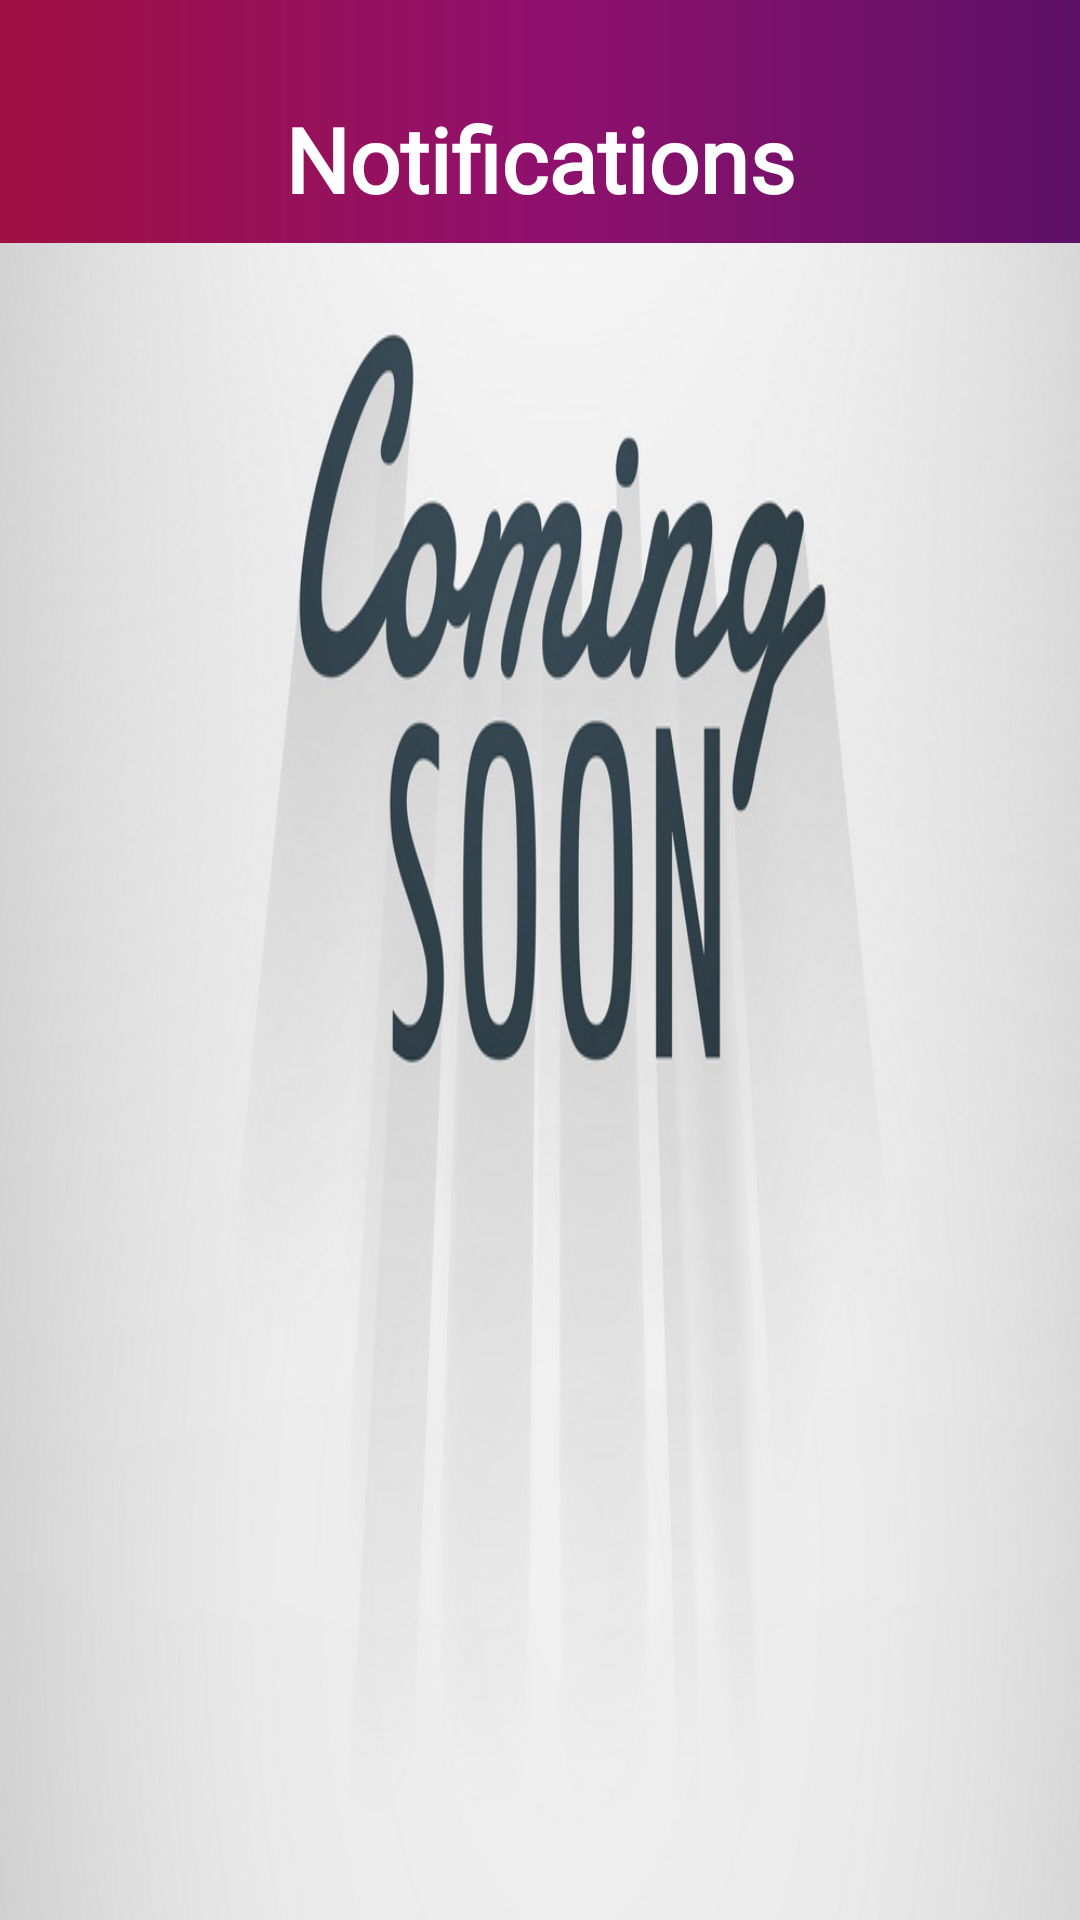

Android layout source for this screen:
<!-- AndroidManifest.xml: application theme AppTheme -->
<!-- res/layout/activity_notification.xml -->
<?xml version="1.0" encoding="utf-8"?>
<RelativeLayout xmlns:android="http://schemas.android.com/apk/res/android"
    xmlns:app="http://schemas.android.com/apk/res-auto"
    xmlns:tools="http://schemas.android.com/tools"
    android:layout_width="match_parent"
    android:layout_height="match_parent"
    tools:context="com.a4dotsinc.profilo.NotificationActivity">

    <LinearLayout
        android:layout_width="match_parent"
        android:layout_height="wrap_content"
        android:id="@+id/toolbar"
        android:background="@drawable/notification_toolbar">

        <include
            layout="@layout/tool_bar_notification"
            android:layout_width="match_parent"
            android:layout_height="wrap_content"
            android:layout_marginTop="25dp"
            />

    </LinearLayout>

    <ImageView
        android:layout_width="match_parent"
        android:layout_height="wrap_content"
        android:layout_alignParentStart="true"
        android:layout_below="@+id/toolbar"
        android:background="@drawable/notif_back" />

</RelativeLayout>
<!-- res/layout/tool_bar_notification.xml (included above) -->
<?xml version="1.0" encoding="utf-8"?>
<android.support.v7.widget.Toolbar
    xmlns:android="http://schemas.android.com/apk/res/android"
    xmlns:app="http://schemas.android.com/apk/res-auto"
    android:id="@+id/toolBar"
    android:layout_width="match_parent"
    android:layout_height="wrap_content"
    android:background="@drawable/notification_toolbar">

    <ImageButton
        android:id="@+id/back"
        android:layout_width="wrap_content"
        android:layout_height="wrap_content"
        android:background="#00ffffff"
        android:src="@drawable/ic_arrow_back_black_24dp" />

    <TextView
        android:layout_width="wrap_content"
        android:layout_height="wrap_content"
        android:layout_alignParentEnd="true"
        android:layout_alignParentTop="true"
        android:layout_gravity="center"
        android:fontFamily="@font/ranga_rold"
        android:gravity="center"
        android:text="Notifications"
        android:textColor="#FFF"
        android:textSize="30sp"
        android:textStyle="bold" />

</android.support.v7.widget.Toolbar>
<!-- resources referenced by this layout -->
<resources>
  <!-- drawable notif_back: jpg bitmap (drawable, 88757 bytes) -->
  <!-- drawable notification_toolbar (drawable) -->
  <?xml version="1.0" encoding="utf-8"?>
  <shape android:shape="rectangle" xmlns:android="http://schemas.android.com/apk/res/android">
      <gradient android:startColor="#ffa01142" android:centerColor="#ff90116D" android:endColor="#ff5c1166"/>
  </shape>
  <style name="AppTheme" parent="Theme.AppCompat.Light.NoActionBar">
          
          <item name="colorPrimary">@color/colorPrimary</item>
          <item name="colorPrimaryDark">@color/colorPrimaryDark</item>
          <item name="colorAccent">@color/colorAccent</item>
          <item name="android:textColor">@color/colorPrimaryDark</item>
          <item name="android:windowTranslucentStatus">true</item>
          <item name="android:windowTranslucentNavigation">true</item>
      </style>
  <color name="colorPrimary">#ff272727</color>
  <color name="colorPrimaryDark">#1895a6b6</color>
  <color name="colorAccent">#00b8d4</color>
</resources>
